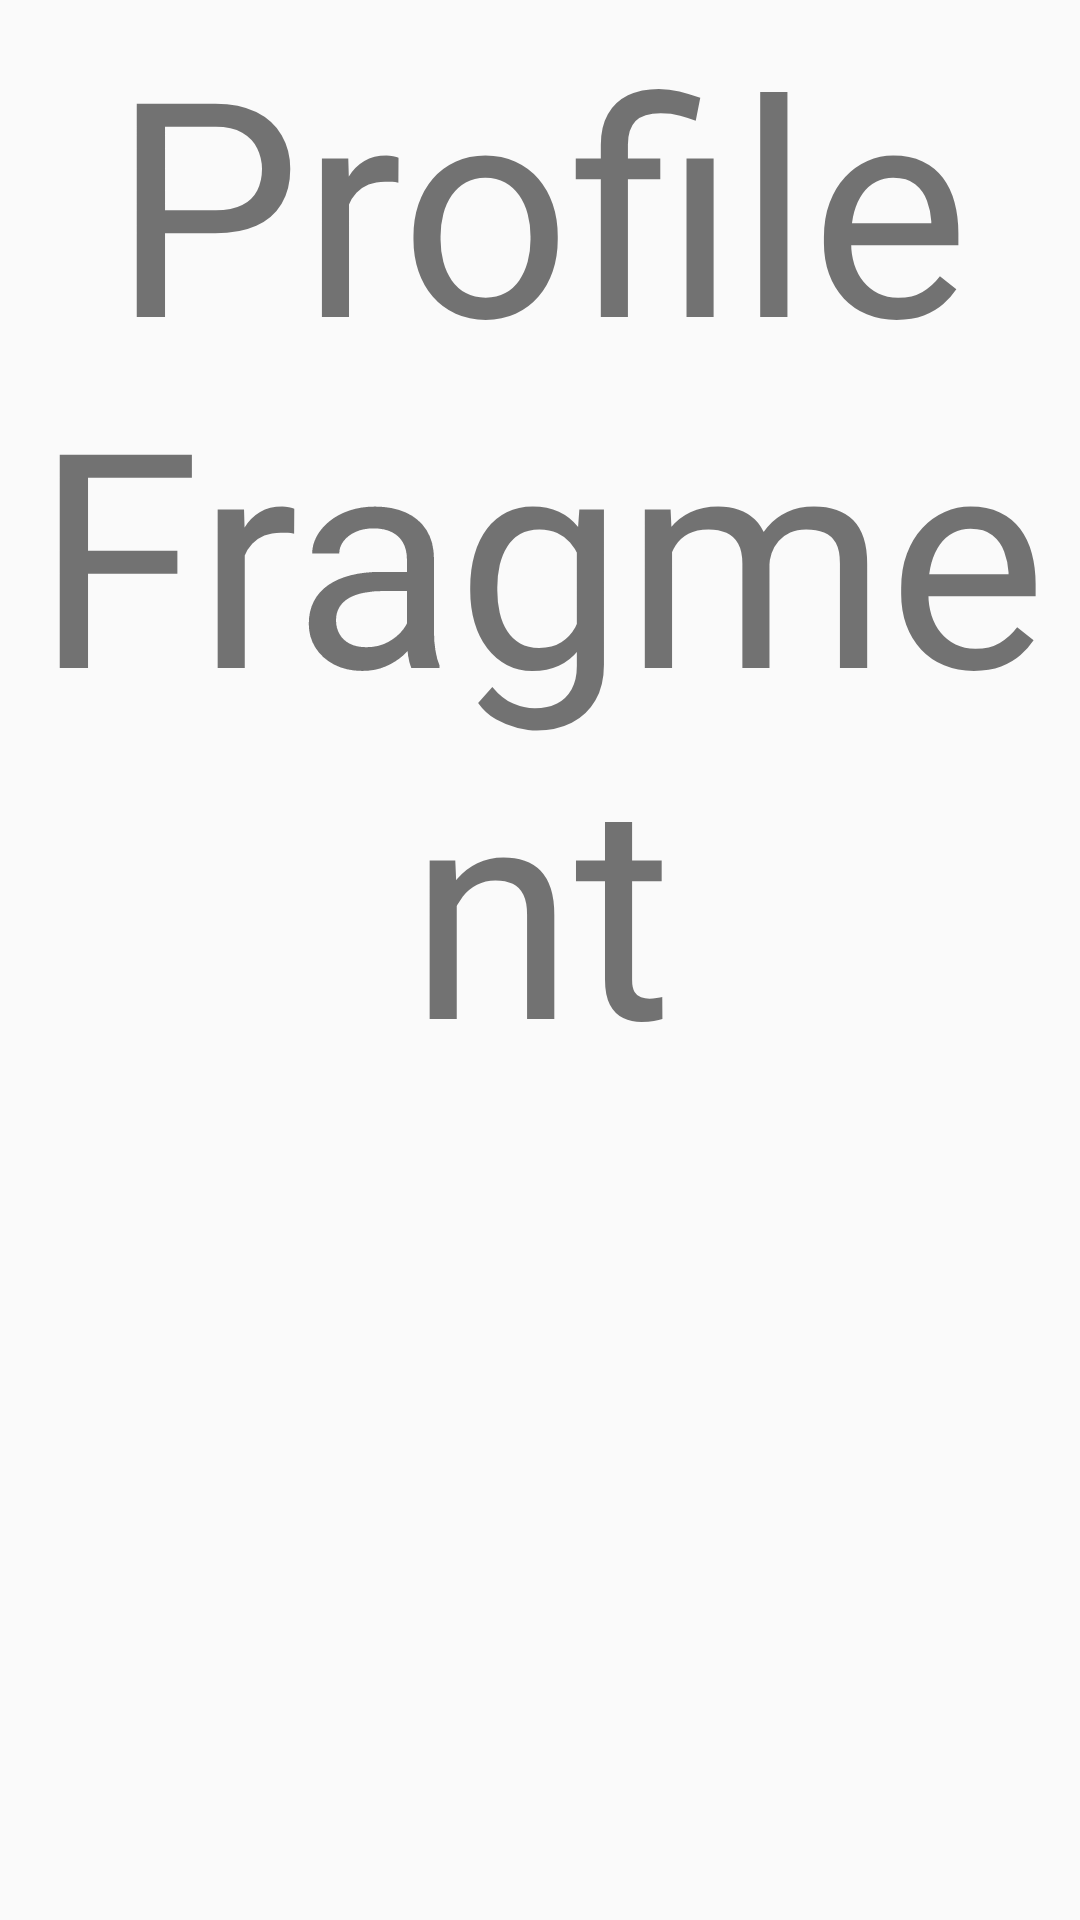

Write the Android layout XML for this screen, with the resource values it uses.
<!-- AndroidManifest.xml: application theme AppTheme -->
<!-- res/layout/fragment_profile.xml -->
<?xml version="1.0" encoding="utf-8"?>
<FrameLayout xmlns:android="http://schemas.android.com/apk/res/android"
    xmlns:tools="http://schemas.android.com/tools"
    android:layout_width="match_parent"
    android:layout_height="match_parent"
    tools:context=".view.Fragment.ProfileFragment">

    
    <TextView
        android:layout_width="match_parent"
        android:layout_height="match_parent"
        android:text="Profile Fragment"
        android:textAlignment="center"
        android:textSize="100dp"
        />

</FrameLayout>
<!-- resources referenced by this layout -->
<resources>
  <style name="AppTheme" parent="Theme.AppCompat.Light.NoActionBar">
          
      </style>
</resources>
